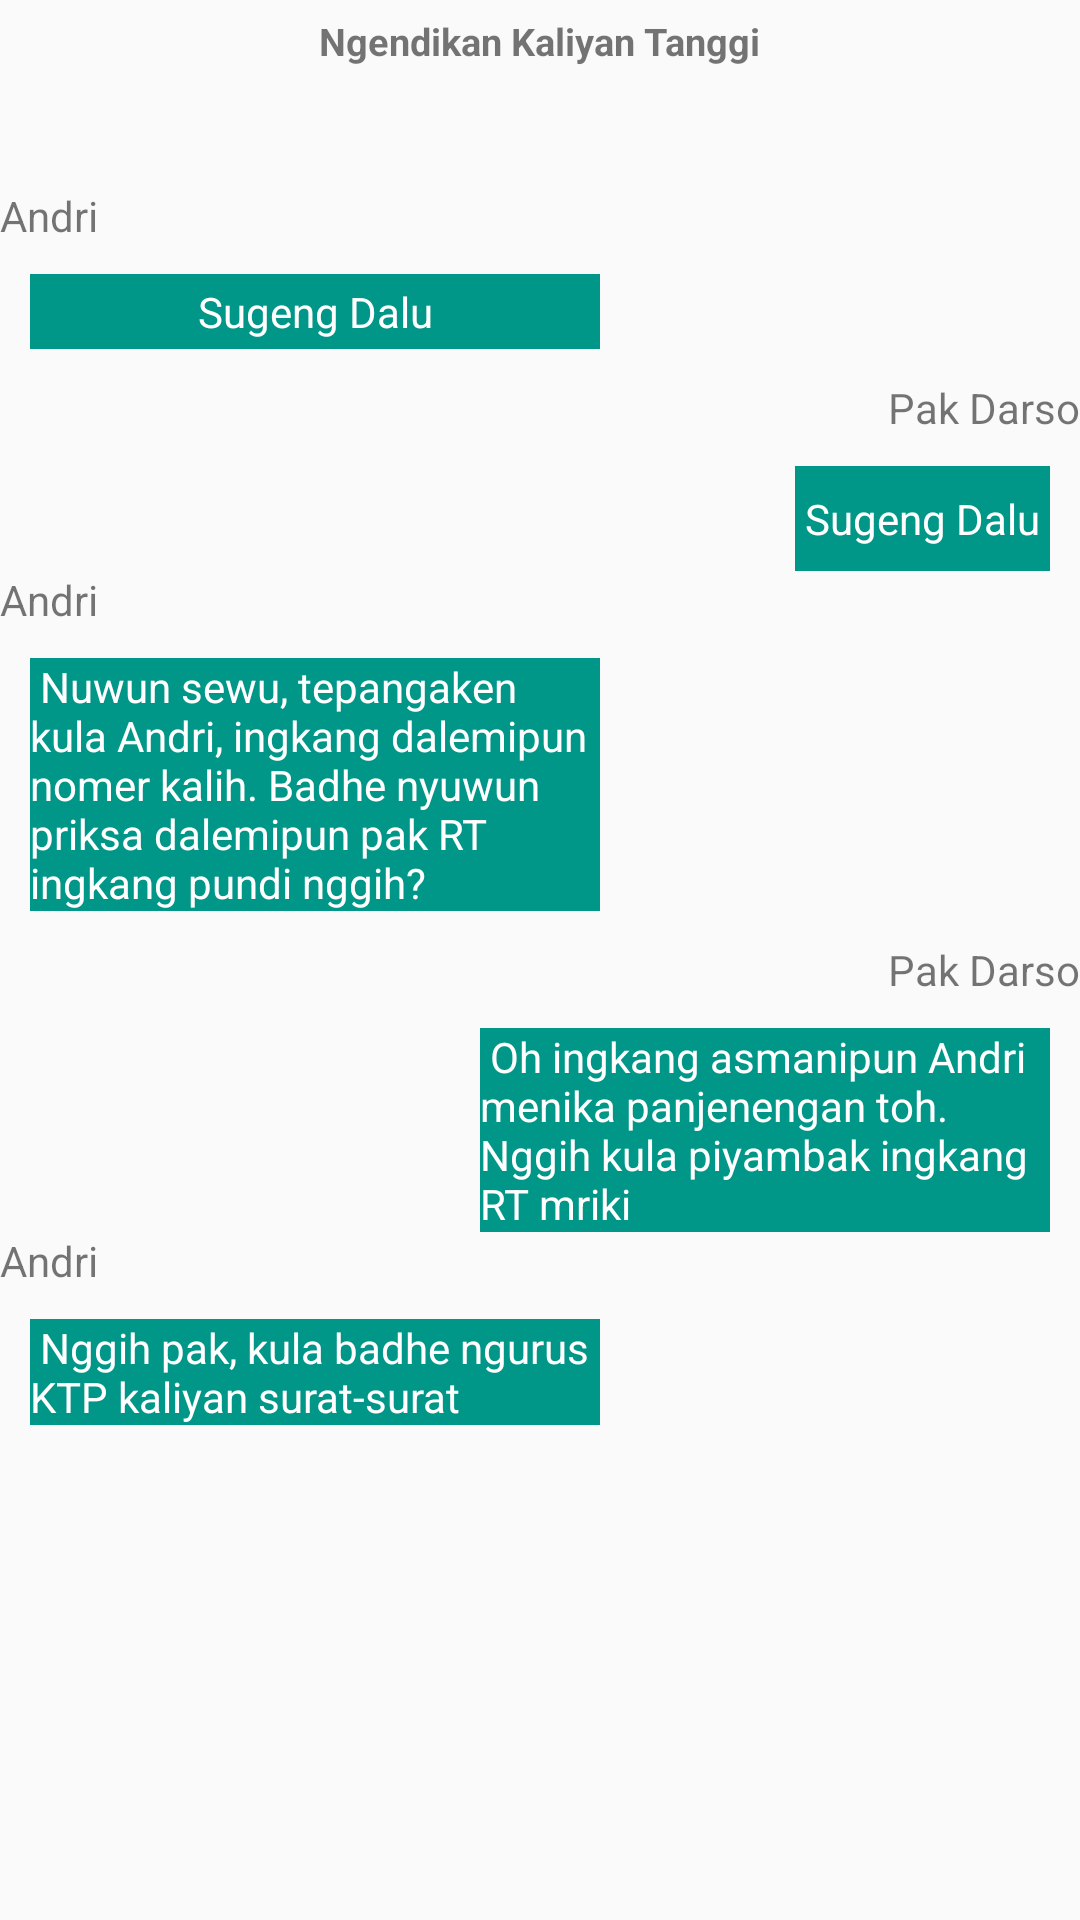

Produce the Android XML layout that renders to this screen, including the resource entries it uses.
<!-- AndroidManifest.xml: application theme AppTheme -->
<!-- res/layout/activity_belajar_perkenalan.xml -->
<?xml version="1.0" encoding="utf-8"?>
<ScrollView xmlns:android="http://schemas.android.com/apk/res/android"
    xmlns:app="http://schemas.android.com/apk/res-auto"
    xmlns:tools="http://schemas.android.com/tools"
    android:layout_width="match_parent"
    android:layout_height="match_parent"
    android:orientation="vertical"
    android:id="@+id/perkenalan1"
    tools:context="com.wahyuridiansyah.abrakadabra.materi.belajar_perkenalan">
    <LinearLayout
        android:layout_width="match_parent"
        android:layout_height="match_parent"
        android:orientation="vertical">
        <RelativeLayout
            android:layout_width="match_parent"
            android:layout_height="wrap_content"
            android:layout_marginBottom="35dp"
            android:gravity="center"
            android:orientation="vertical">

            <TextView
                android:id="@+id/textView2"
                android:layout_width="wrap_content"
                android:layout_height="wrap_content"
                android:layout_centerHorizontal="true"
                android:layout_centerVertical="true"
                android:layout_marginTop="10dp"
                android:text="Ngendikan Kaliyan Tanggi"
                android:textAlignment="center"
                android:textSize="38px"
                android:textStyle="bold" />

        </RelativeLayout>

        <TextView
            android:layout_width="wrap_content"
            android:layout_height="wrap_content"
            android:text="Andri" />

        <TextView
            android:id="@+id/balas1"
            android:layout_width="190dp"
            android:layout_height="25dp"
            android:layout_marginLeft="10dp"
            android:text="Sugeng Dalu"
            android:textColor="@android:color/white"
            android:gravity="center"
            android:layout_marginTop="10dp"
            android:background="@color/chat_kenalan1" />

        <RelativeLayout
            android:layout_width="match_parent"
            android:layout_height="wrap_content"
            android:layout_marginTop="10dp">
            <TextView
                android:layout_width="wrap_content"
                android:layout_height="wrap_content"
                android:text="Pak Darso"
                android:layout_alignParentRight="true"
                android:id="@+id/nama2"/>

            <TextView
                android:id="@+id/balas2"
                android:layout_width="wrap_content"
                android:layout_height="35dp"
                android:layout_alignParentRight="true"
                android:layout_marginTop="10dp"
                android:layout_below="@id/nama2"
                android:text=" Sugeng Dalu "
                android:textColor="@android:color/white"
                android:gravity="center"
                android:layout_marginRight="10dp"
                android:background="@color/chat_kenalan1" />
        </RelativeLayout>

        <TextView
            android:layout_width="wrap_content"
            android:layout_height="wrap_content"
            android:text="Andri" />

        <TextView
            android:id="@+id/balas3"
            android:layout_width="190dp"
            android:layout_height="wrap_content"
            android:layout_marginLeft="10dp"
            android:text=" Nuwun sewu, tepangaken kula Andri, ingkang dalemipun nomer kalih. Badhe nyuwun priksa dalemipun pak RT ingkang pundi nggih?
 "
            android:textColor="@android:color/white"
            android:gravity="center_vertical"
            android:layout_marginTop="10dp"
            android:background="@color/chat_kenalan1" />
        <RelativeLayout
            android:layout_width="match_parent"
            android:layout_height="wrap_content"
            android:layout_marginTop="10dp">
            <TextView
                android:layout_width="wrap_content"
                android:layout_height="wrap_content"
                android:text="Pak Darso"
                android:layout_alignParentRight="true"
                android:id="@+id/nama3"/>

            <TextView
                android:id="@+id/balas4"
                android:layout_width="190dp"
                android:layout_height="wrap_content"
                android:layout_alignParentRight="true"
                android:layout_marginTop="10dp"
                android:layout_below="@id/nama3"
                android:text=" Oh ingkang asmanipun Andri menika panjenengan toh. Nggih kula piyambak ingkang RT mriki"
                android:textColor="@android:color/white"
                android:gravity="center|left"
                android:layout_marginRight="10dp"
                android:background="@color/chat_kenalan1" />
        </RelativeLayout>
        <TextView
            android:layout_width="wrap_content"
            android:layout_height="wrap_content"
            android:text="Andri" />

        <TextView
            android:id="@+id/balas5"
            android:layout_width="190dp"
            android:layout_height="wrap_content"
            android:layout_marginLeft="10dp"
            android:text=" Nggih pak, kula badhe ngurus KTP kaliyan surat-surat "
            android:textColor="@android:color/white"
            android:gravity="center_vertical"
            android:layout_marginTop="10dp"
            android:background="@color/chat_kenalan1" />

    </LinearLayout>
</ScrollView>
<!-- resources referenced by this layout -->
<resources>
  <color name="chat_kenalan1">#009688</color>
  <style name="AppTheme" parent="Theme.AppCompat.Light.DarkActionBar">
          
          <item name="colorPrimary">@color/colorPrimary</item>
          <item name="colorPrimaryDark">@color/colorPrimaryDark</item>
          <item name="colorAccent">@color/colorAccent</item>
      </style>
  <color name="colorPrimary">#f4b63f</color>
  <color name="colorPrimaryDark">#e0b46a</color>784f00
  <color name="colorAccent">#FF4081</color>
</resources>
